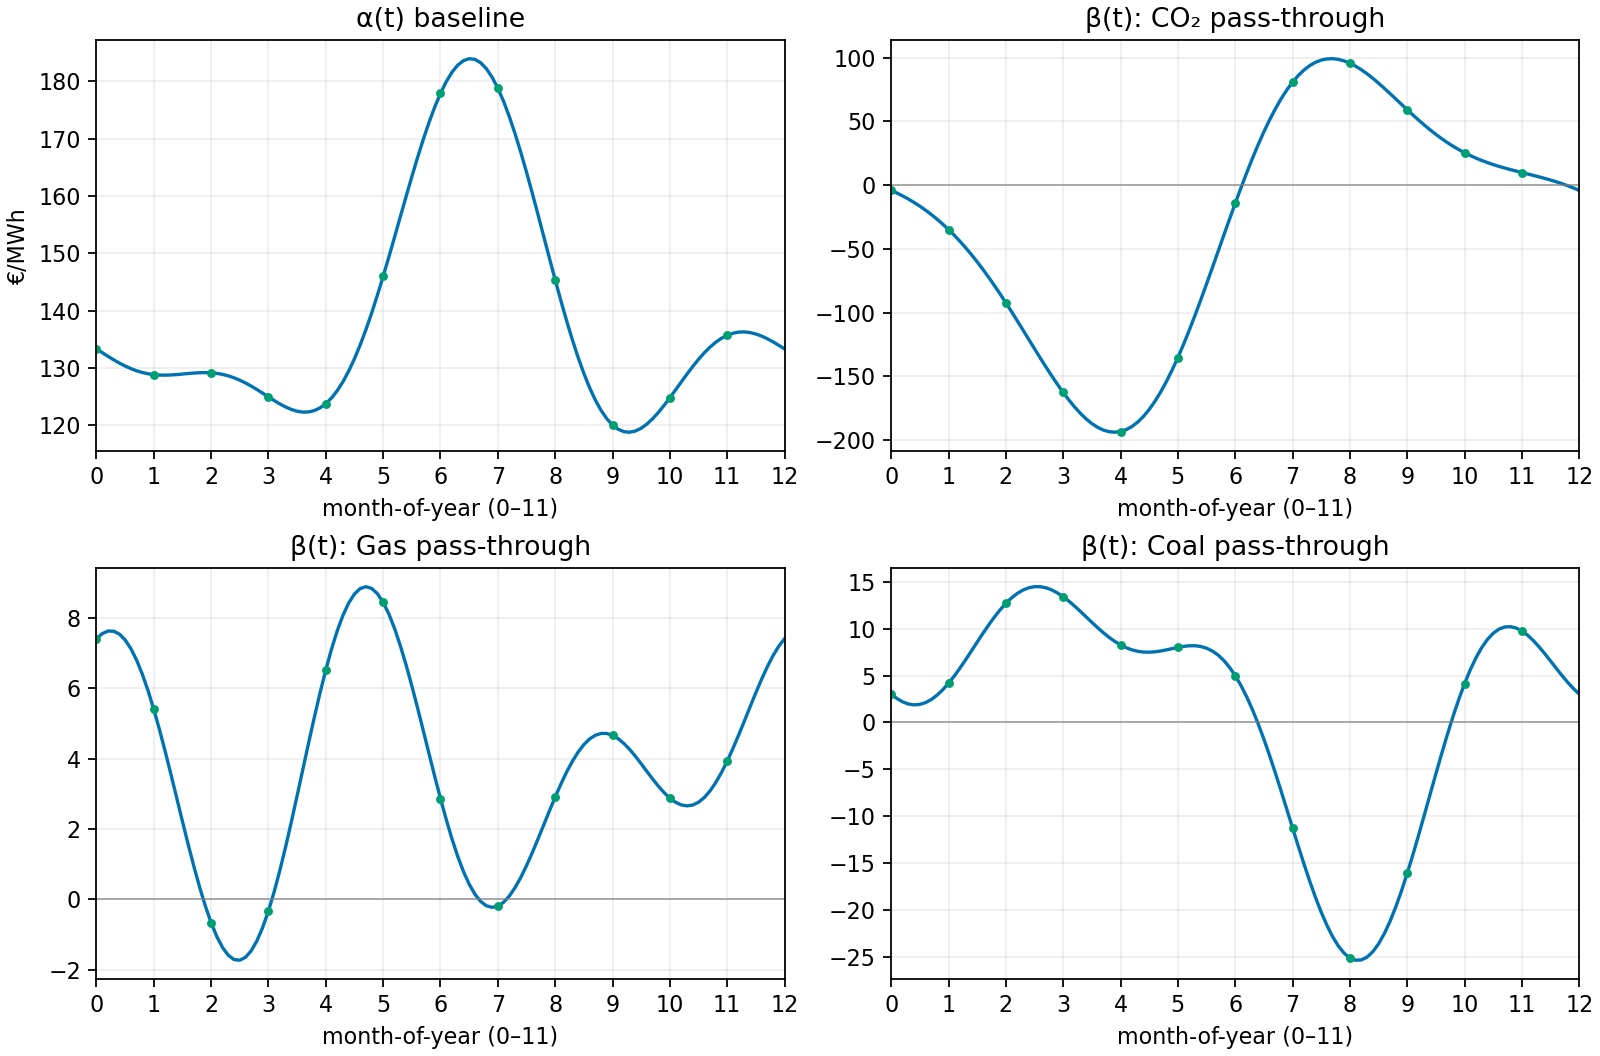

The table this chart was drawn from, first rows:
t, alpha, beta_CO₂, beta_Gas, beta_Coal
0, 133.3, -4.131, 7.411, 3.023
1, 128.9, -34.86, 5.401, 4.169
2, 129.2, -92.33, -0.6691, 12.69
3, 125, -162.8, -0.3261, 13.4
4, 123.8, -193.4, 6.53, 8.261
5, 146, -135.3, 8.448, 7.996
6, 177.9, -14.35, 2.865, 4.996
7, 178.8, 80.8, -0.1941, -11.24
8, 145.4, 95.74, 2.907, -25.11
9, 120.1, 59.21, 4.666, -16.1
10, 124.8, 25.45, 2.879, 4.126
11, 135.7, 9.905, 3.929, 9.749
